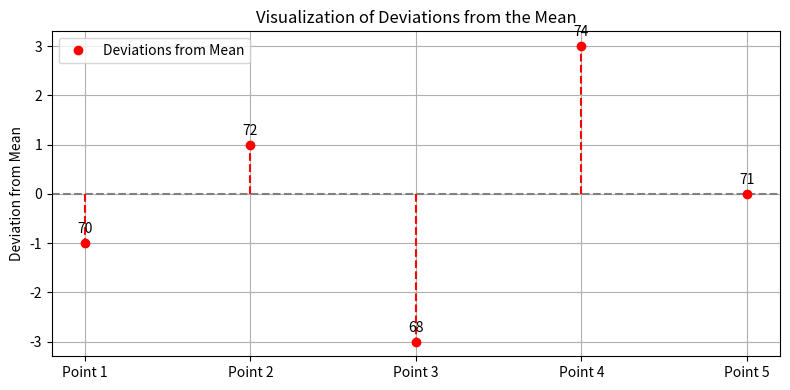

This chart was generated by the following Python code:
import numpy as np
import matplotlib.pyplot as plt

# Sample dataset
data = [70, 72, 68, 74, 71]
mean = np.mean(data)

# Compute deviations from the mean
deviations = [x - mean for x in data]

# Set up plot
plt.figure(figsize=(8, 4))
plt.axhline(y=0, color="gray", linestyle="--")
plt.plot([0, 1, 2, 3, 4], deviations, "ro", label="Deviations from Mean")
for i, dev in enumerate(deviations):
    plt.vlines(i, 0, dev, color="red", linestyle="--")

# Annotate points
for i, x in enumerate(data):
    plt.text(i, deviations[i] + 0.2, f"{x}", ha="center", fontsize=10)

plt.xticks(range(len(data)), [f"Point {i + 1}" for i in range(len(data))])
plt.ylabel("Deviation from Mean")
plt.title("Visualization of Deviations from the Mean")
plt.legend()
plt.tight_layout()
plt.grid(True)
plt.show()
